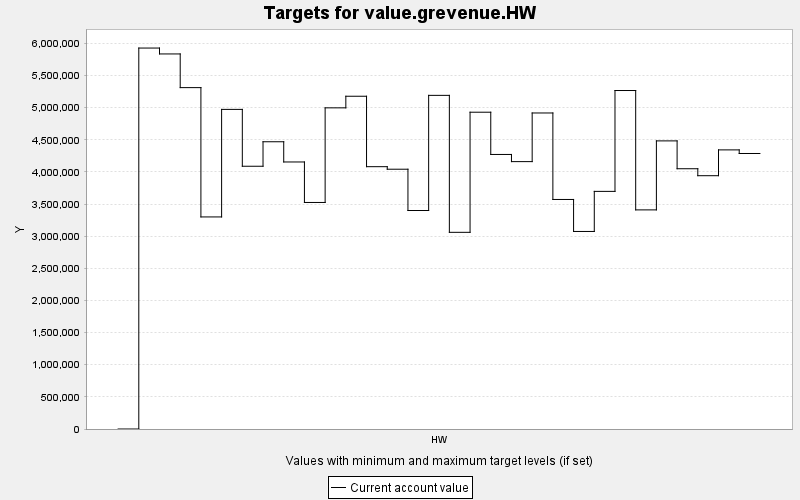

Source data for this figure (header and first rows):
TARGET, PERIOD, YEAR, PERIODWIDTH, MINIMUM, MAXIMUM, MINWEIGHT, MAXWEIGHT, CURRENT, SUMMARY
value.grevenue.HW, 0, 0, 10.0, 0.0, 10000, 1.0, 1.0, 0.0, 0.0
value.grevenue.HW, 1, 10, 10.0, 0.0, 10000, 1.0, 1.0, 5927716, 0.0
value.grevenue.HW, 2, 20, 10.0, 0.0, 10000, 1.0, 1.0, 5836006, 0.0
value.grevenue.HW, 3, 30, 10.0, 0.0, 10000, 1.0, 1.0, 5311954, 0.0
value.grevenue.HW, 4, 40, 10.0, 0.0, 10000, 1.0, 1.0, 3299816, 0.0
value.grevenue.HW, 5, 50, 10.0, 0.0, 10000, 1.0, 1.0, 4973317, 0.0
value.grevenue.HW, 6, 60, 10.0, 0.0, 10000, 1.0, 1.0, 4088527, 0.0
value.grevenue.HW, 7, 70, 10.0, 0.0, 10000, 1.0, 1.0, 4469626, 0.0
value.grevenue.HW, 8, 80, 10.0, 0.0, 10000, 1.0, 1.0, 4155028, 0.0
value.grevenue.HW, 9, 90, 10.0, 0.0, 10000, 1.0, 1.0, 3524950, 0.0
value.grevenue.HW, 10, 100, 10.0, 0.0, 10000, 1.0, 1.0, 4997296, 0.0
value.grevenue.HW, 11, 110, 10.0, 0.0, 10000, 1.0, 1.0, 5177831, 0.0
value.grevenue.HW, 12, 120, 10.0, 0.0, 10000, 1.0, 1.0, 4081779, 0.0
value.grevenue.HW, 13, 130, 10.0, 0.0, 10000, 1.0, 1.0, 4042342, 0.0
value.grevenue.HW, 14, 140, 10.0, 0.0, 10000, 1.0, 1.0, 3399742, 0.0
value.grevenue.HW, 15, 150, 10.0, 0.0, 10000, 1.0, 1.0, 5191570, 0.0
value.grevenue.HW, 16, 160, 10.0, 0.0, 10000, 1.0, 1.0, 3060373, 0.0
value.grevenue.HW, 17, 170, 10.0, 0.0, 10000, 1.0, 1.0, 4929358, 0.0
value.grevenue.HW, 18, 180, 10.0, 0.0, 10000, 1.0, 1.0, 4272010, 0.0
value.grevenue.HW, 19, 190, 10.0, 0.0, 10000, 1.0, 1.0, 4160542, 0.0
value.grevenue.HW, 20, 200, 10.0, 0.0, 10000, 1.0, 1.0, 4917406, 0.0
value.grevenue.HW, 21, 210, 10.0, 0.0, 10000, 1.0, 1.0, 3571658, 0.0
value.grevenue.HW, 22, 220, 10.0, 0.0, 10000, 1.0, 1.0, 3073811, 0.0
value.grevenue.HW, 23, 230, 10.0, 0.0, 10000, 1.0, 1.0, 3697489, 0.0
value.grevenue.HW, 24, 240, 10.0, 0.0, 10000, 1.0, 1.0, 5266848, 0.0
value.grevenue.HW, 25, 250, 10.0, 0.0, 10000, 1.0, 1.0, 3409441, 0.0
value.grevenue.HW, 26, 260, 10.0, 0.0, 10000, 1.0, 1.0, 4483080, 0.0
value.grevenue.HW, 27, 270, 10.0, 0.0, 10000, 1.0, 1.0, 4049750, 0.0
value.grevenue.HW, 28, 280, 10.0, 0.0, 10000, 1.0, 1.0, 3941410, 0.0
value.grevenue.HW, 29, 290, 10.0, 0.0, 10000, 1.0, 1.0, 4343067, 0.0
value.grevenue.HW, 30, 300, 10.0, 0.0, 10000, 1.0, 1.0, 4286982, 0.0
